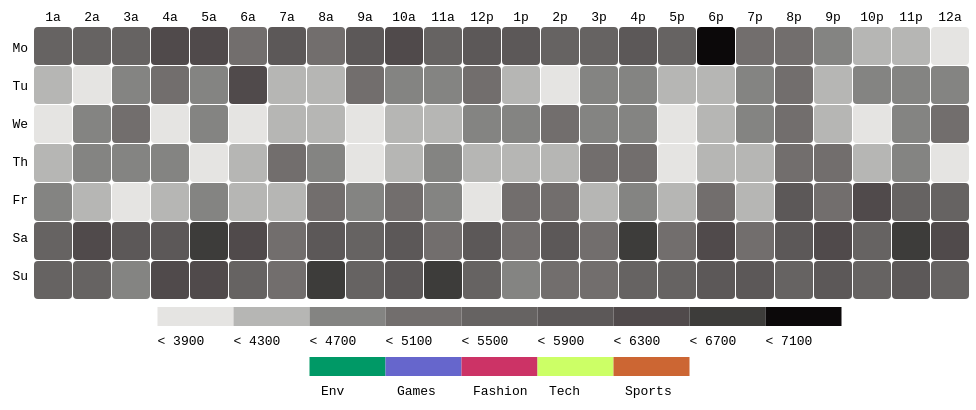
D3 v3 page, settled after 480 driven frames (8 s of simulated time); the page loaded 1 data file(s).


// ── js/altsai.js
$(document).ready(function() {
	var category = ["Environment", "Games", "Fashion", "Technology", "Sports"];
    var categoryShort = ["Env", "Games", "Fashion", "Tech", "Sports"];

    var margin = { top: 50, right: 0, bottom: 100, left: 30 },
        width = 960 - margin.left - margin.right + 24,
        height = 430 - margin.top - margin.bottom,
        gridSize = Math.floor((width - 24) / 24),
        legendElementWidth = gridSize*2,
        buckets = 9,
        bucketVals = [3900, 4300, 4700, 5100, 5500, 5900, 6300, 6700, 7100], // 3512 - 6955
        colors = ["#e5e4e2","#b6b6b4","#848482","#726e6d","#666362","#5c5858","#504a4b","#3d3c3a","#0c090a"],
        catcolors = ["#009966","#6666CC","#CC3366","#CCFF66","#CC6633"], // category colors
        days = ["Mo", "Tu", "We", "Th", "Fr", "Sa", "Su"],
        times = ["1a", "2a", "3a", "4a", "5a", "6a", "7a", "8a", "9a", "10a", "11a", "12p", "1p", "2p", "3p", "4p", "5p", "6p", "7p", "8p", "9p", "10p", "11p", "12a"];

    var svg = d3.selectAll("div").filter(".chart").append("svg")
        .attr("width", width + margin.left + margin.right)
        .attr("height", height + margin.top + margin.bottom)
        .append("g")
        .attr("transform", "translate(" + margin.left + "," + margin.top + ")");

    var dayLabels = svg.selectAll(".dayLabel")
        .data(days)
        .enter().append("text")
        .text(function (d) { return d; })
        .attr("x", 0)
        .attr("y", function (d, i) { return i * gridSize; })
        .style("text-anchor", "end")
        .attr("transform", "translate(-6," + gridSize / 1.5 + ")")
        .attr("class", function (d, i) { return ((i >= 0 && i <= 4) ? "dayLabel mono axis axis-workweek" : "dayLabel mono axis"); });

    var timeLabels = svg.selectAll(".timeLabel")
        .data(times)
        .enter().append("text")
        .text(function(d) { return d; })
        .attr("x", function(d, i) { return i * (gridSize + 1); })
        .attr("y", 0)
        .style("text-anchor", "middle")
        .attr("transform", "translate(" + gridSize / 2 + ", -6)")
        .attr("class", function(d, i) { return ((i >= 7 && i <= 16) ? "timeLabel mono axis axis-worktime" : "timeLabel mono axis"); });

    var dataset; // time_donation.csv data
    var sqcolor; // color for each square
    var brkdwns; // pixel breakdown for sections for each square
    var txtinfo; // textual info for donation amounts
    var percents; // percentages for gradient fill

    d3.csv("time_donation.csv", function(data) {
        dataset = data;
        extractInfo();
        drawChart();
    });

    function extractInfo() {
        sqcolor = [];

        for (i = 0; i < dataset.length; i++) {
            num = dataset[i]["amt"];
            for (j = 0; j < bucketVals.length; j++) {
                if (num < bucketVals[j]) {
                    sqcolor.push(j);
                    break;
                }
            }
        }

        brkdowns = [];

        for (k = 0; k < dataset.length; k++) {
            toAdd = [0,0,0,0,0];
            scale = (1.0 * gridSize) / (1.0 * (dataset[k]["amt"]));

            toAdd[0] = scale * (1.0 * (dataset[k]["e_amt"]));
            toAdd[1] = scale * (1.0 * (dataset[k]["g_amt"]));
            toAdd[2] = scale * (1.0 * (dataset[k]["f_amt"]));
            toAdd[3] = scale * (1.0 * (dataset[k]["t_amt"]));
            toAdd[4] = scale * (1.0 * (dataset[k]["s_amt"]));
        }

        txtinfo = [];

        for (l = 0; l < dataset.length; l++) {
            txt = ["","","","","",""];

            txt[0] = "Total: $" + (dataset[l]["amt"]).toString();
            txt[1] = category[0] + ": $" + (dataset[l]["e_amt"]).toString();
            txt[2] = category[1] + ": $" + (dataset[l]["g_amt"]).toString();
            txt[3] = category[2] + ": $" + (dataset[l]["f_amt"]).toString();
            txt[4] = category[3] + ": $" + (dataset[l]["t_amt"]).toString();
            txt[5] = category[4] + ": $" + (dataset[l]["s_amt"]).toString();

            txtinfo.push(txt);
        }

        percents = [];

        for (m = 0; m < dataset.length; m++) {
            raw = [0,0,0,0,0];
            clean = [0,0,0,0,0];

            total = dataset[m]["amt"] * 1.0;
            sum = dataset[m]["e_amt"] * 1.0;
            raw[0] = sum / total;
            sum += dataset[m]["g_amt"] * 1.0;
            raw[1] = sum / total;
            sum += dataset[m]["f_amt"] * 1.0;
            raw[2] = sum / total;
            sum += dataset[m]["t_amt"] * 1.0;
            raw[3] = sum / total;
            raw[4] = 1.0;

            clean[0] = raw[0] / 2;
            clean[1] = (raw[0] + raw[1]) / 2;
            clean[2] = (raw[1] + raw[2]) / 2;
            clean[3] = (raw[2] + raw[3]) / 2;
            clean[4] = (raw[3] + raw[4]) / 2;

            percents.push(clean);
        }
    }

    function drawChart() {
        var cards = svg.selectAll(".hour")
          .data(dataset);

        //cards.append("title");
        var div = d3.select("body").append("div")   
            .attr("class", "tooltip")               
            .style("opacity", 0);

        cards.enter().append("rect")
            .attr("x", function(d) { return (d.hour - 1) * (gridSize + 1); })
            .attr("y", function(d) { return (d.day - 1) * (gridSize + 1); })
            .attr("rx", 4)
            .attr("ry", 4)
            //.attr("class", "hour bordered")
            .attr("width", gridSize)
            .attr("height", gridSize)
            .style("fill", function(d,i) { return colors[sqcolor[i]]; })
            .on("mouseover", function(d, i) {      
                div.transition()        
                    .duration(200)      
                    .style("opacity", .9);      
                div.html((txtinfo[i][0])+"<br/>"+(txtinfo[i][1])+"<br/>"+(txtinfo[i][2])+"<br/>"+(txtinfo[i][3])+"<br/>"+(txtinfo[i][4])+"<br/>"+(txtinfo[i][5]))  
                    .style("left", (d3.event.pageX + 30) + "px")     
                    .style("top", (d3.event.pageY + 20) + "px");

                //d3.select(this).style("fill", catcolors[0]);

                var gradient = svg.append("svg:defs")
                    .append("svg:linearGradient")
                    .attr("id", "gradient")
                    .attr("x1", "0%")
                    .attr("y1", "0%")
                    .attr("x2", "100%")
                    .attr("y2", "0%")
                    .attr("spreadMethod", "pad");

                gradient.append("svg:stop")
                    .attr("offset", percents[i][0])
                    .attr("stop-color", catcolors[0])
                    .attr("stop-opacity", 1);

                gradient.append("svg:stop")
                    .attr("offset", percents[i][1])
                    .attr("stop-color", catcolors[1])
                    .attr("stop-opacity", 1);

                gradient.append("svg:stop")
                    .attr("offset", percents[i][2])
                    .attr("stop-color", catcolors[2])
                    .attr("stop-opacity", 1);

                gradient.append("svg:stop")
                    .attr("offset", percents[i][3])
                    .attr("stop-color", catcolors[3])
                    .attr("stop-opacity", 1);

                gradient.append("svg:stop")
                    .attr("offset", percents[i][4])
                    .attr("stop-color", catcolors[4])
                    .attr("stop-opacity", 1);    

                d3.select(this).style('fill', 'url(#gradient)');
                })                  
            .on("mouseout", function(d, i) {       
                div.transition()        
                    .duration(500)      
                    .style("opacity", 0); 
                d3.select(this).style('fill', function(d) { return colors[sqcolor[i]]} );  
            });

        var legend = svg.selectAll(".legend")
          .data(bucketVals);

        legend.enter().append("g")
          .attr("class", "legend");

        legend.append("rect")
            .attr("x", function(d, i) { return legendElementWidth * i + (3.25 * gridSize); })
            .attr("y", height)
            .attr("width", legendElementWidth)
            .attr("height", gridSize / 2)
            .style("fill", function(d, i) { return colors[i]; });

        legend.append("text")
            .attr("class", "mono")
            .text(function(d, i) { return "< " + bucketVals[i]; })
            .attr("x", function(d, i) { return legendElementWidth * i + (3.25 * gridSize); })
            .attr("y", height + gridSize);

        var legend = svg.selectAll(".categoryLegend")
          .data(categoryShort);

        legend.enter().append("g")
          .attr("class", "categoryLegend");

        legend.append("rect")
            .attr("x", function(d, i) { return legendElementWidth * i + (7.25 * gridSize); })
            .attr("y", height + 50)
            .attr("width", legendElementWidth)
            .attr("height", gridSize / 2)
            .style("fill", function(d, i) { return catcolors[i]; });

        legend.append("text")
            .attr("class", "mono")
            .text(function(d, i) { return categoryShort[i]; })
            .attr("x", function(d, i) { return legendElementWidth * i + (7.55 * gridSize); })
            .attr("y", height + 50 + gridSize);    
    }
});



### data: time_donation.csv
day, hour, amt, e_amt, g_amt, f_amt, t_amt, s_amt
1, 1, 5323, 1161, 993, 1086, 1022, 1061
1, 2, 5308, 1056, 1080, 1349, 839, 984
1, 3, 5169, 997, 1033, 1016, 983, 1140
1, 4, 6192, 1377, 1069, 1286, 1258, 1202
1, 5, 6000, 1561, 1161, 1307, 930, 1041
1, 6, 4991, 1121, 1194, 1042, 1003, 631
1, 7, 5604, 1020, 1077, 1196, 1336, 975
1, 8, 4888, 1006, 814, 1101, 1089, 878
1, 9, 5859, 1007, 935, 1124, 1267, 1526
1, 10, 6208, 1295, 1556, 1160, 1027, 1170
1, 11, 5407, 1155, 1110, 1331, 885, 926
1, 12, 5851, 1136, 1501, 914, 1169, 1131
1, 13, 5871, 1477, 1414, 828, 856, 1296
1, 14, 5397, 1108, 1341, 973, 867, 1108
1, 15, 5465, 1078, 758, 1263, 1198, 1168
1, 16, 5626, 1313, 877, 1175, 1099, 1162
1, 17, 5369, 1008, 1128, 1068, 1114, 1051
1, 18, 6955, 998, 1386, 1564, 1420, 1587
1, 19, 4883, 1068, 1267, 813, 867, 868
1, 20, 4718, 914, 715, 910, 795, 1384
1, 21, 4520, 966, 864, 970, 388, 1332
1, 22, 4197, 722, 899, 639, 798, 1139
1, 23, 4099, 735, 527, 1056, 989, 792
1, 24, 3668, 719, 966, 559, 590, 834
2, 1, 4049, 866, 519, 570, 785, 1309
2, 2, 3512, 762, 686, 632, 696, 736
2, 3, 4489, 694, 903, 994, 977, 921
2, 4, 4787, 971, 875, 1149, 1153, 639
2, 5, 4465, 801, 965, 855, 966, 878
2, 6, 6027, 1006, 1496, 1154, 1188, 1183
2, 7, 4029, 743, 1133, 781, 706, 666
2, 8, 4053, 867, 686, 898, 756, 846
2, 9, 4890, 915, 1114, 1268, 937, 656
2, 10, 4414, 994, 1108, 755, 666, 891
2, 11, 4325, 1021, 686, 651, 759, 1208
2, 12, 4975, 990, 1494, 527, 955, 1009
2, 13, 4153, 647, 908, 1022, 856, 720
2, 14, 3789, 1508, 500, 547, 624, 610
2, 15, 4594, 804, 1190, 714, 857, 1029
2, 16, 4681, 778, 908, 1179, 1039, 777
2, 17, 4002, 887, 742, 800, 528, 1045
2, 18, 4221, 675, 356, 1412, 827, 951
2, 19, 4449, 1054, 936, 693, 925, 841
2, 20, 4971, 697, 863, 1050, 958, 1403
2, 21, 4211, 1005, 849, 846, 634, 877
2, 22, 4649, 607, 1147, 1132, 832, 931
2, 23, 4414, 936, 877, 701, 922, 978
2, 24, 4525, 844, 689, 834, 1493, 665
3, 1, 3620, 930, 403, 772, 814, 701
3, 2, 4540, 1050, 820, 813, 852, 1005
3, 3, 4947, 1154, 1156, 1046, 677, 914
3, 4, 3648, 692, 726, 942, 570, 718
3, 5, 4311, 866, 889, 948, 795, 813
3, 6, 3600, 876, 352, 748, 872, 752
3, 7, 4014, 647, 676, 751, 1070, 870
3, 8, 3938, 808, 861, 773, 790, 706
3, 9, 3747, 700, 837, 875, 708, 627
3, 10, 4036, 848, 888, 942, 793, 565
3, 11, 4084, 723, 676, 742, 1163, 780
3, 12, 4564, 779, 1103, 787, 649, 1246
... 108 more rows